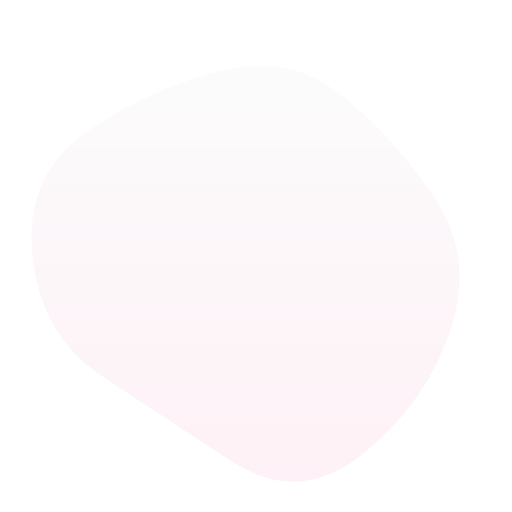
t = 0.00 s
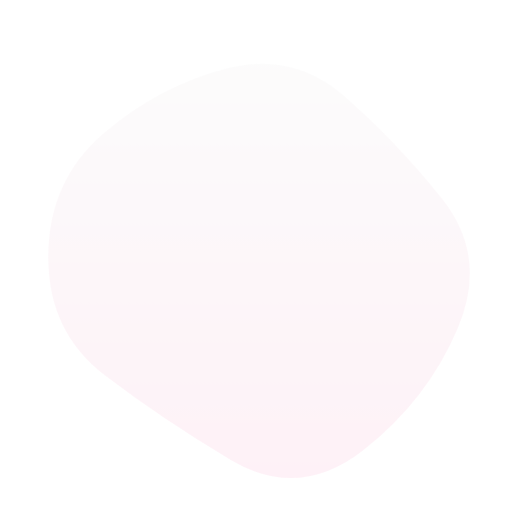
t = 1.67 s
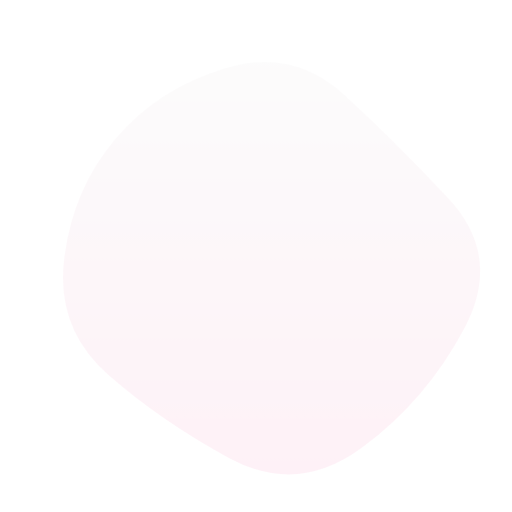
t = 3.33 s
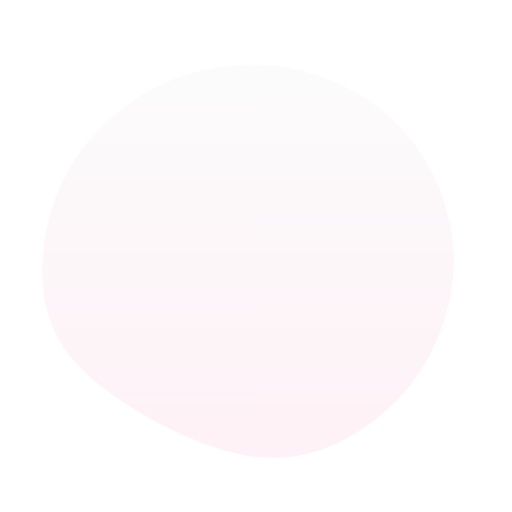
t = 5.00 s
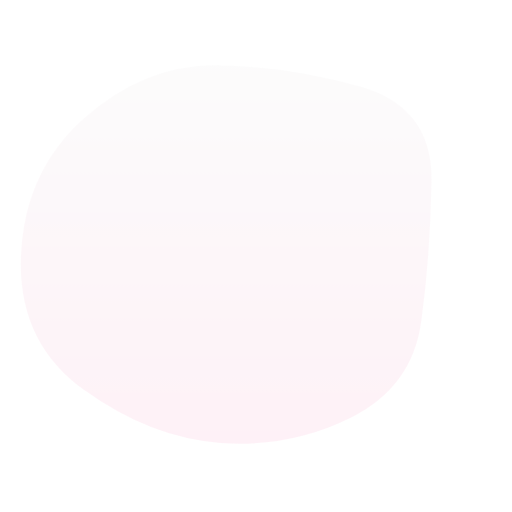
t = 6.67 s
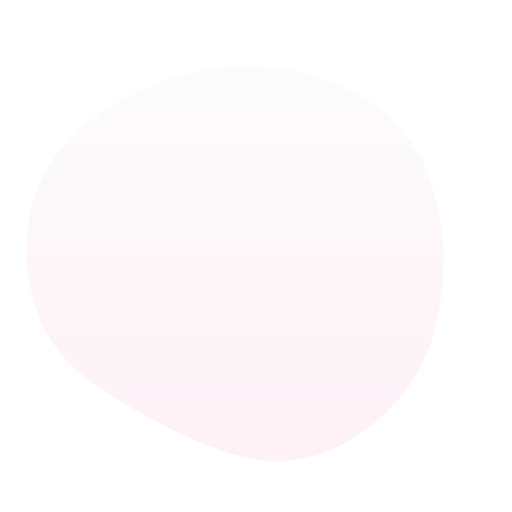
t = 8.33 s

The animated SVG that drew these frames (rendered in a browser with its animation timeline set to each time). Animation: 1 SMIL element (animate=1); one cycle of 10.00 s, repeats indefinitely.

<svg version="1.1" xmlns="http://www.w3.org/2000/svg" viewBox="0 0 500 500" width="100%" id="blobSvg" style="opacity:.1">                        <defs>                        <linearGradient id="gradient" x1="0%" y1="0%" x2="0%" y2="100%">                            <stop offset="0%" style="stop-color: rgb(227, 227, 227);"></stop>                            <stop offset="100%" style="stop-color: rgb(249, 128, 181);"></stop>                        </linearGradient>                        </defs>                        <path id="blob" fill="url(#gradient)">                            <animate attributeName="d" dur="10000ms" repeatCount="indefinite" values="M440.5,320.5Q418,391,355.5,442.5Q293,494,226,450.5Q159,407,99,367Q39,327,31.5,247.5Q24,168,89,125.5Q154,83,219.5,68Q285,53,335.5,94.5Q386,136,424.5,193Q463,250,440.5,320.5Z;M453.78747,319.98894Q416.97789,389.97789,353.96683,436.87838Q290.95577,483.77887,223.95577,447.43366Q156.95577,411.08845,105.64373,365.97789Q54.33169,320.86732,62.67444,252.61056Q71.01719,184.3538,113.01965,135.21007Q155.02211,86.06634,220.52211,66.46683Q286.02211,46.86732,335.5,91.94472Q384.97789,137.02211,437.78747,193.51106Q490.59704,250,453.78747,319.98894Z;M411.39826,313.90633Q402.59677,377.81265,342.92059,407.63957Q283.24442,437.46649,215.13648,432.5428Q147.02853,427.61911,82.23325,380.9572Q17.43796,334.29529,20.45223,250.83809Q23.46649,167.38089,82.5856,115.05707Q141.70471,62.73325,212.19045,63.73015Q282.67618,64.72705,352.67308,84.79839Q422.66998,104.86972,421.43486,177.43486Q420.19974,250,411.39826,313.90633Z;M440.5,320.5Q418,391,355.5,442.5Q293,494,226,450.5Q159,407,99,367Q39,327,31.5,247.5Q24,168,89,125.5Q154,83,219.5,68Q285,53,335.5,94.5Q386,136,424.5,193Q463,250,440.5,320.5Z;"></animate>                        </path>                    </svg>